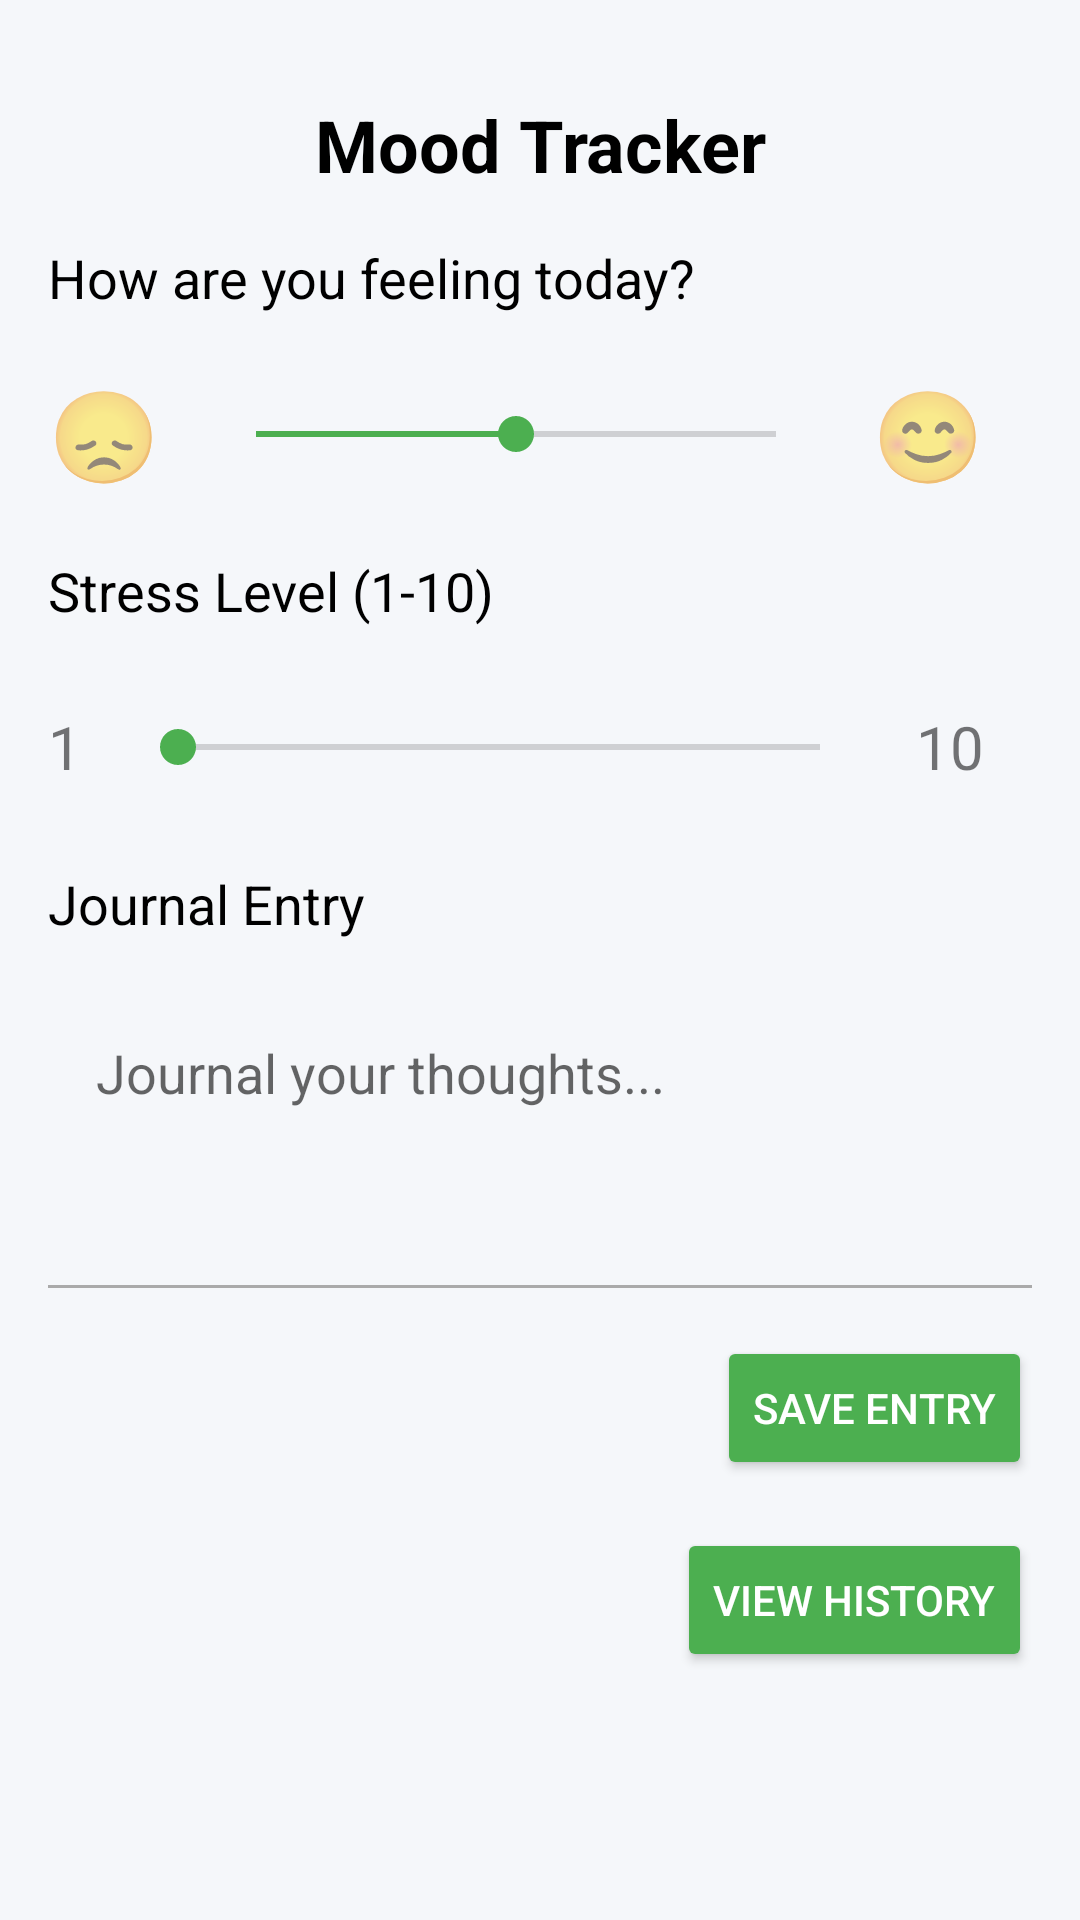

Here is an Android app screen rendered from its layout file. Give the layout XML and the strings, colors and styles it references.
<!-- AndroidManifest.xml: application theme Theme.SiswaSihat -->
<!-- res/layout/activity_mood_tracker.xml -->
<?xml version="1.0" encoding="utf-8"?>
<androidx.constraintlayout.widget.ConstraintLayout xmlns:android="http://schemas.android.com/apk/res/android"
    xmlns:app="http://schemas.android.com/apk/res-auto"
    xmlns:tools="http://schemas.android.com/tools"
    android:layout_width="match_parent"
    android:layout_height="match_parent"
    android:background="@color/mood_tracker_bg"
    android:padding="@dimen/mood_tracker_margin"
    tools:context=".MoodTrackerActivity">

    <TextView
        android:id="@+id/textViewMoodTrackerTitle"
        android:layout_width="wrap_content"
        android:layout_height="wrap_content"
        android:text="@string/mood_tracker_title"
        android:textSize="@dimen/text_primary"
        android:textStyle="bold"
        android:textColor="@color/black"
        app:layout_constraintTop_toTopOf="parent"
        app:layout_constraintStart_toStartOf="parent"
        app:layout_constraintEnd_toEndOf="parent"
        android:layout_marginTop="@dimen/default_margin" />

    <TextView
        android:id="@+id/textViewMoodLabel"
        android:layout_width="wrap_content"
        android:layout_height="wrap_content"
        android:text="@string/mood_label"
        android:textSize="@dimen/text_secondary"
        android:textColor="@color/black"
        app:layout_constraintTop_toBottomOf="@+id/textViewMoodTrackerTitle"
        app:layout_constraintStart_toStartOf="parent"
        android:layout_marginTop="@dimen/default_margin" />

    <LinearLayout
        android:id="@+id/moodSliderLayout"
        android:layout_width="0dp"
        android:layout_height="wrap_content"
        android:orientation="horizontal"
        android:gravity="center_vertical"
        app:layout_constraintTop_toBottomOf="@+id/textViewMoodLabel"
        app:layout_constraintStart_toStartOf="parent"
        app:layout_constraintEnd_toEndOf="parent"
        android:layout_marginTop="@dimen/grid_spacing">

        <TextView
            android:layout_width="wrap_content"
            android:layout_height="wrap_content"
            android:text="😞"
            android:textSize="30sp"
            android:layout_marginEnd="@dimen/grid_spacing" />

        <SeekBar
            android:id="@+id/moodSlider"
            android:layout_width="0dp"
            android:layout_height="@dimen/slider_height"
            android:layout_weight="1"
            android:max="4"
            android:progress="2"
            android:thumbTint="@color/slider_track"
            android:progressTint="@color/slider_track" />

        <TextView
            android:layout_width="wrap_content"
            android:layout_height="wrap_content"
            android:text="😊"
            android:textSize="30sp"
            android:layout_marginStart="@dimen/grid_spacing" />

        <TextView
            android:id="@+id/moodEmoji"
            android:layout_width="wrap_content"
            android:layout_height="wrap_content"
            android:textSize="30sp"
            android:layout_marginStart="@dimen/grid_spacing"
            tools:text="😐" />

    </LinearLayout>

    <TextView
        android:id="@+id/textViewStressLabel"
        android:layout_width="wrap_content"
        android:layout_height="wrap_content"
        android:text="@string/stress_label"
        android:textSize="@dimen/text_secondary"
        android:textColor="@color/black"
        app:layout_constraintTop_toBottomOf="@+id/moodSliderLayout"
        app:layout_constraintStart_toStartOf="parent"
        android:layout_marginTop="@dimen/default_margin" />

    <LinearLayout
        android:id="@+id/stressSliderLayout"
        android:layout_width="0dp"
        android:layout_height="wrap_content"
        android:orientation="horizontal"
        android:gravity="center_vertical"
        app:layout_constraintTop_toBottomOf="@+id/textViewStressLabel"
        app:layout_constraintStart_toStartOf="parent"
        app:layout_constraintEnd_toEndOf="parent"
        android:layout_marginTop="@dimen/grid_spacing">

        <TextView
            android:layout_width="wrap_content"
            android:layout_height="wrap_content"
            android:text="1"
            android:textSize="20sp"
            android:layout_marginEnd="@dimen/grid_spacing" />

        <SeekBar
            android:id="@+id/stressSlider"
            android:layout_width="0dp"
            android:layout_height="@dimen/slider_height"
            android:layout_weight="1"
            android:max="9"
            android:progress="0"
            android:thumbTint="@color/slider_track"
            android:progressTint="@color/slider_track" />

        <TextView
            android:layout_width="wrap_content"
            android:layout_height="wrap_content"
            android:text="10"
            android:textSize="20sp"
            android:layout_marginStart="@dimen/grid_spacing" />

        <TextView
            android:id="@+id/stressValueText"
            android:layout_width="wrap_content"
            android:layout_height="wrap_content"
            android:textSize="20sp"
            android:layout_marginStart="@dimen/grid_spacing"
            tools:text="1" />

    </LinearLayout>

    <TextView
        android:id="@+id/textViewJournalLabel"
        android:layout_width="wrap_content"
        android:layout_height="wrap_content"
        android:text="@string/journal_entry_label"
        android:textSize="@dimen/text_secondary"
        android:textColor="@color/black"
        app:layout_constraintTop_toBottomOf="@+id/stressSliderLayout"
        app:layout_constraintStart_toStartOf="parent"
        android:layout_marginTop="@dimen/default_margin" />

    <EditText
        android:id="@+id/journalField"
        android:layout_width="0dp"
        android:layout_height="wrap_content"
        android:minHeight="100dp"
        android:gravity="top"
        android:hint="@string/journal_hint"
        android:padding="@dimen/grid_spacing"
        android:background="@drawable/border_bottom"
        app:layout_constraintTop_toBottomOf="@+id/textViewJournalLabel"
        app:layout_constraintStart_toStartOf="parent"
        app:layout_constraintEnd_toEndOf="parent"
        android:layout_marginTop="@dimen/grid_spacing"
        android:inputType="textMultiLine" />

    <Button
        android:id="@+id/saveButton"
        android:layout_width="wrap_content"
        android:layout_height="wrap_content"
        android:text="@string/save_button"
        android:backgroundTint="@color/slider_track"
        android:textColor="@color/white"
        app:layout_constraintTop_toBottomOf="@+id/journalField"
        app:layout_constraintEnd_toEndOf="parent"
        android:layout_marginTop="@dimen/default_margin" />

    <Button
        android:id="@+id/buttonViewHistory"
        android:layout_width="wrap_content"
        android:layout_height="wrap_content"
        android:text="@string/view_history"
        android:backgroundTint="@color/slider_track"
        android:textColor="@color/white"
        app:layout_constraintTop_toBottomOf="@+id/saveButton"
        app:layout_constraintEnd_toEndOf="parent"
        android:layout_marginTop="@dimen/default_margin" />

</androidx.constraintlayout.widget.ConstraintLayout>
<!-- resources referenced by this layout -->
<resources>
  <color name="black">#FF000000</color>
  <color name="mood_tracker_bg">#F5F7FA</color>
  <color name="slider_track">#4CAF50</color>
  <color name="white">#FFFFFFFF</color>
  <dimen name="default_margin">16dp</dimen>
  <dimen name="grid_spacing">16dp</dimen>
  <dimen name="mood_tracker_margin">16dp</dimen>
  <dimen name="slider_height">48dp</dimen>
  <dimen name="text_primary">24sp</dimen>
  <dimen name="text_secondary">18sp</dimen>
  <!-- drawable border_bottom (drawable) -->
  <?xml version="1.0" encoding="utf-8"?>
  <layer-list xmlns:android="http://schemas.android.com/apk/res/android">
      <item android:top="-2dp" android:left="-2dp" android:right="-2dp">
          <shape>
              <solid android:color="@android:color/transparent" />
              <stroke
                  android:width="1dp"
                  android:color="@android:color/darker_gray" />
          </shape>
      </item>
  </layer-list>
  <string name="journal_entry_label">Journal Entry</string>
  <string name="journal_hint">Journal your thoughts...</string>
  <string name="mood_label">How are you feeling today?</string>
  <string name="mood_tracker_title">Mood Tracker</string>
  <string name="save_button">Save Entry</string>
  <string name="stress_label">Stress Level (1-10)</string>
  <string name="view_history">View History</string>
  <style name="Theme.SiswaSihat" parent="Base.Theme.SiswaSihat" />
  <style name="Base.Theme.SiswaSihat" parent="Theme.MaterialComponents.Light.DarkActionBar">
          
          
          <item name="android:forceDarkAllowed" tools:targetApi="q">false</item>
      </style>
</resources>
